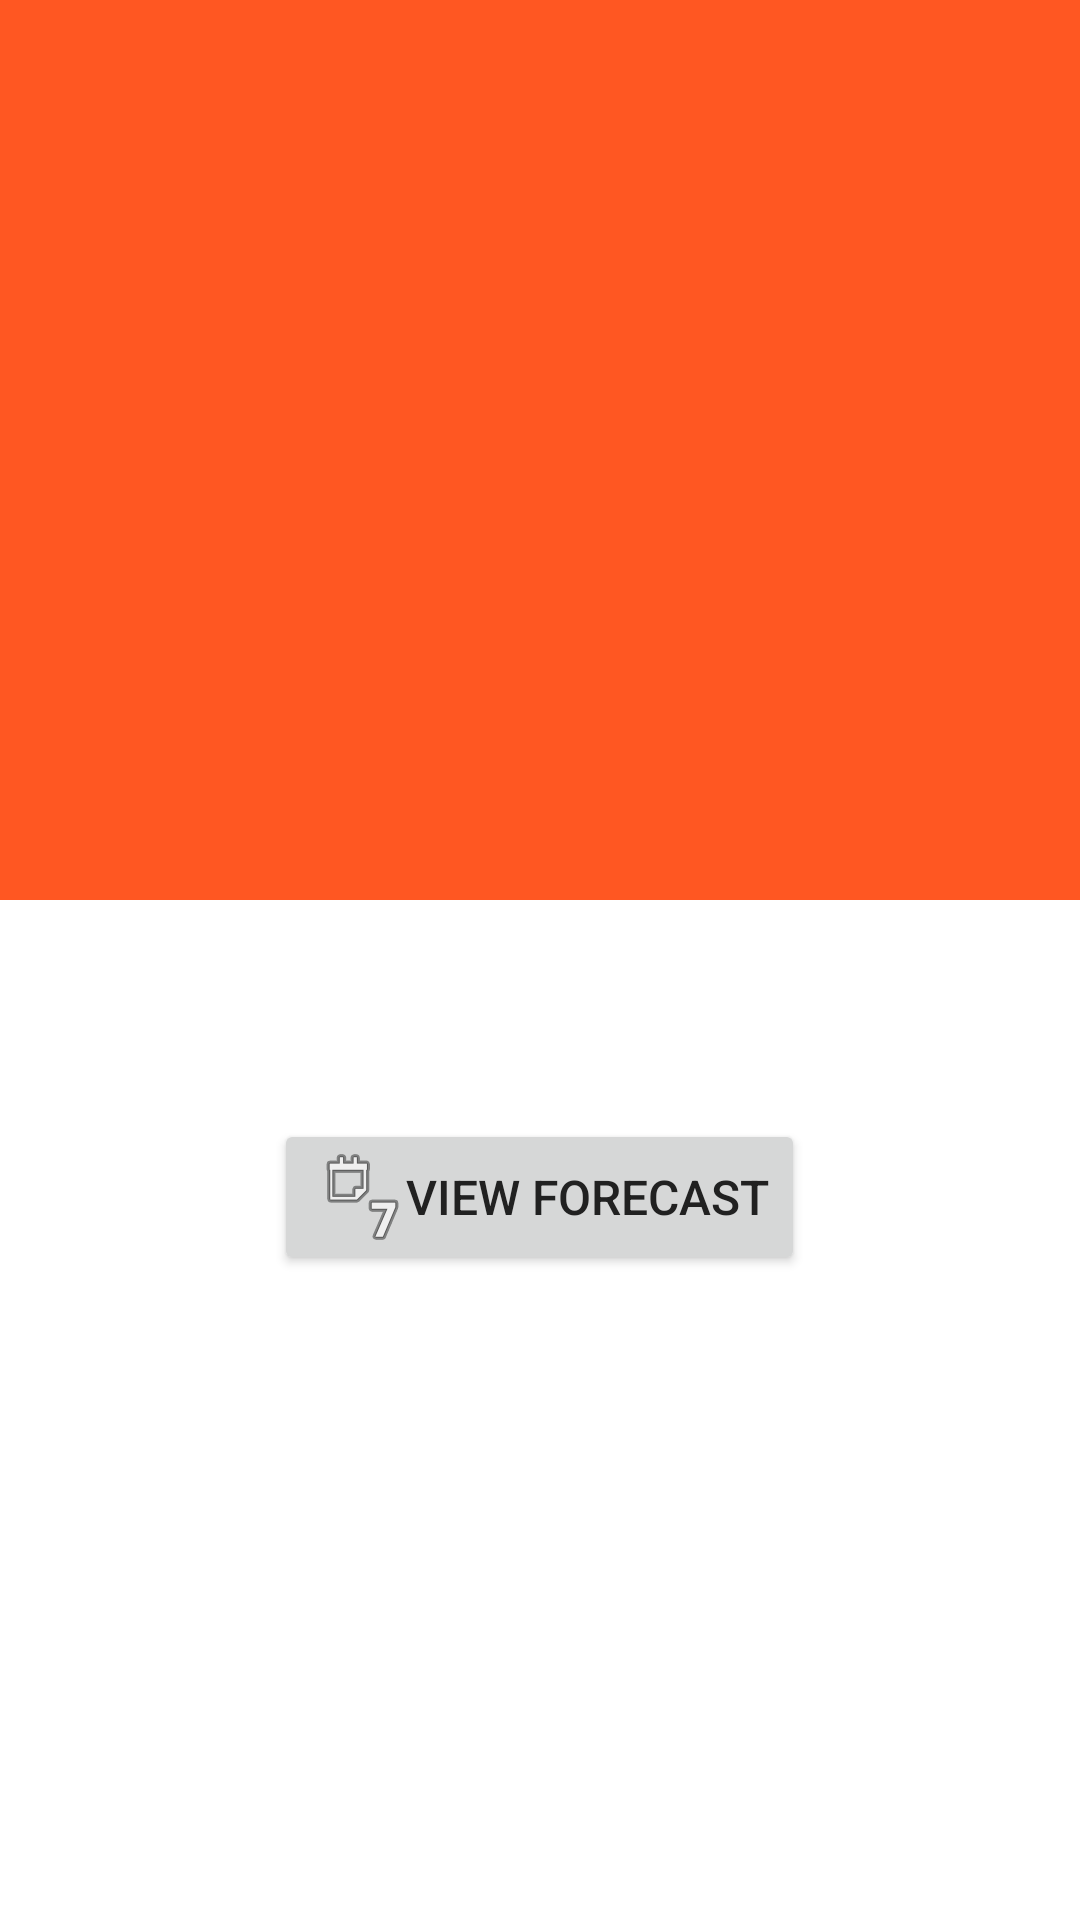

Android layout source for this screen:
<!-- AndroidManifest.xml: activity theme NoActionBarShadowTheme -->
<!-- res/layout/fragment_weather_city.xml -->
<RelativeLayout xmlns:android="http://schemas.android.com/apk/res/android"
    xmlns:tools="http://schemas.android.com/tools"
    android:layout_width="match_parent"
    android:layout_height="match_parent"
    tools:context="la.funka.openweather.WeatherCityActivity.WeatherCityFragment">

    <LinearLayout
        android:orientation="vertical"
        android:layout_width="fill_parent"
        android:layout_height="300dp"
        android:paddingLeft="@dimen/activity_horizontal_margin"
        android:paddingRight="@dimen/activity_horizontal_margin"
        android:paddingTop="@dimen/activity_vertical_margin"
        android:paddingBottom="@dimen/activity_vertical_margin"
        android:gravity="center_vertical"
        android:background="@color/primary"
        android:id="@+id/linearLayout">

        <LinearLayout
            android:layout_width="fill_parent"
            android:layout_height="wrap_content"
            android:gravity="center_vertical|center_horizontal">

            <TextView
                android:layout_width="wrap_content"
                android:layout_height="wrap_content"
                android:id="@+id/select_city_name"
                android:textStyle="bold"
                android:textColor="@color/icons"
                android:textSize="20sp" />

        </LinearLayout>

        <LinearLayout
            android:layout_width="fill_parent"
            android:layout_height="wrap_content"
            android:gravity="center_vertical"
            android:weightSum="1">

            <ImageView
                android:layout_width="wrap_content"
                android:layout_height="70dp"
                android:id="@+id/select_city_weather_image"
                android:layout_weight=".50"
                android:layout_gravity="center" />

            <TextView
                android:layout_width="wrap_content"
                android:layout_height="wrap_content"
                android:id="@+id/select_city_weather"
                android:textSize="20sp"
                android:layout_weight=".50"
                android:textColor="@color/icons"
                android:layout_gravity="center" />

        </LinearLayout>

        <LinearLayout
            android:layout_width="fill_parent"
            android:layout_height="wrap_content"
            android:gravity="center_vertical|center_horizontal">

            <TextView
                android:layout_width="wrap_content"
                android:layout_height="wrap_content"
                android:id="@+id/select_city_current_temp"
                android:gravity="center_vertical|center_horizontal"
                android:textSize="50sp"
                android:textColor="@color/icons"
                android:textStyle="bold" />

        </LinearLayout>

        <LinearLayout
            android:layout_width="fill_parent"
            android:layout_height="wrap_content"
            android:weightSum="1"
            android:gravity="center_vertical|center_horizontal">

            <TextView
                android:layout_width="wrap_content"
                android:layout_height="wrap_content"
                android:layout_weight=".50"
                android:textColor="@color/icons"
                android:id="@+id/select_city_min_temp"
                android:gravity="center_vertical|center_horizontal"
                android:textSize="20sp" />

            <TextView
                android:layout_width="wrap_content"
                android:layout_height="wrap_content"
                android:layout_weight=".50"
                android:textColor="@color/icons"
                android:id="@+id/select_city_max_temp"
                android:gravity="center_vertical|center_horizontal"
                android:textSize="20sp" />

        </LinearLayout>

    </LinearLayout>

    <LinearLayout
        android:layout_width="fill_parent"
        android:layout_height="wrap_content"
        android:gravity="center_vertical|center_horizontal"
        android:layout_marginTop="73dp"
        android:layout_below="@+id/linearLayout"
        android:layout_alignParentLeft="true"
        android:layout_alignParentStart="true">

        <Button
            android:layout_width="wrap_content"
            android:layout_height="wrap_content"
            android:id="@+id/btn_get_forecast"
            android:text="@string/btn_open_forecast"
            android:textSize="16sp"
            android:drawableLeft="@android:drawable/ic_menu_week"
            android:elevation="1dp" />

    </LinearLayout>

</RelativeLayout>
<!-- resources referenced by this layout -->
<resources>
  <color name="icons">#FFFFFF</color>
  <color name="primary">#FF5722</color>
  <string name="btn_open_forecast">View Forecast</string>
  <style name="NoActionBarShadowTheme" parent="AppTheme">
          <item name="android:windowContentOverlay">@null</item>
          <item name="android:elevation">0dp</item>
      </style>
  <style name="AppTheme" parent="Theme.AppCompat.Light.DarkActionBar">
          
          <item name="colorPrimary">@color/primary</item>
          <item name="colorPrimaryDark">@color/primary_dark</item>
          <item name="colorAccent">@color/accent</item>
          <item name="android:windowBackground">@color/window</item>
          
          <item name="android:textColorPrimary">@color/primary_text</item>
          <item name="android:textColorSecondary">@color/secondary_text</item>
      </style>
  <color name="primary_dark">#E64A19</color>
  <color name="accent">#03A9F4</color>
  <color name="window">#FFFFFF</color>
  <color name="primary_text">#212121</color>
  <color name="secondary_text">#727272</color>
</resources>
